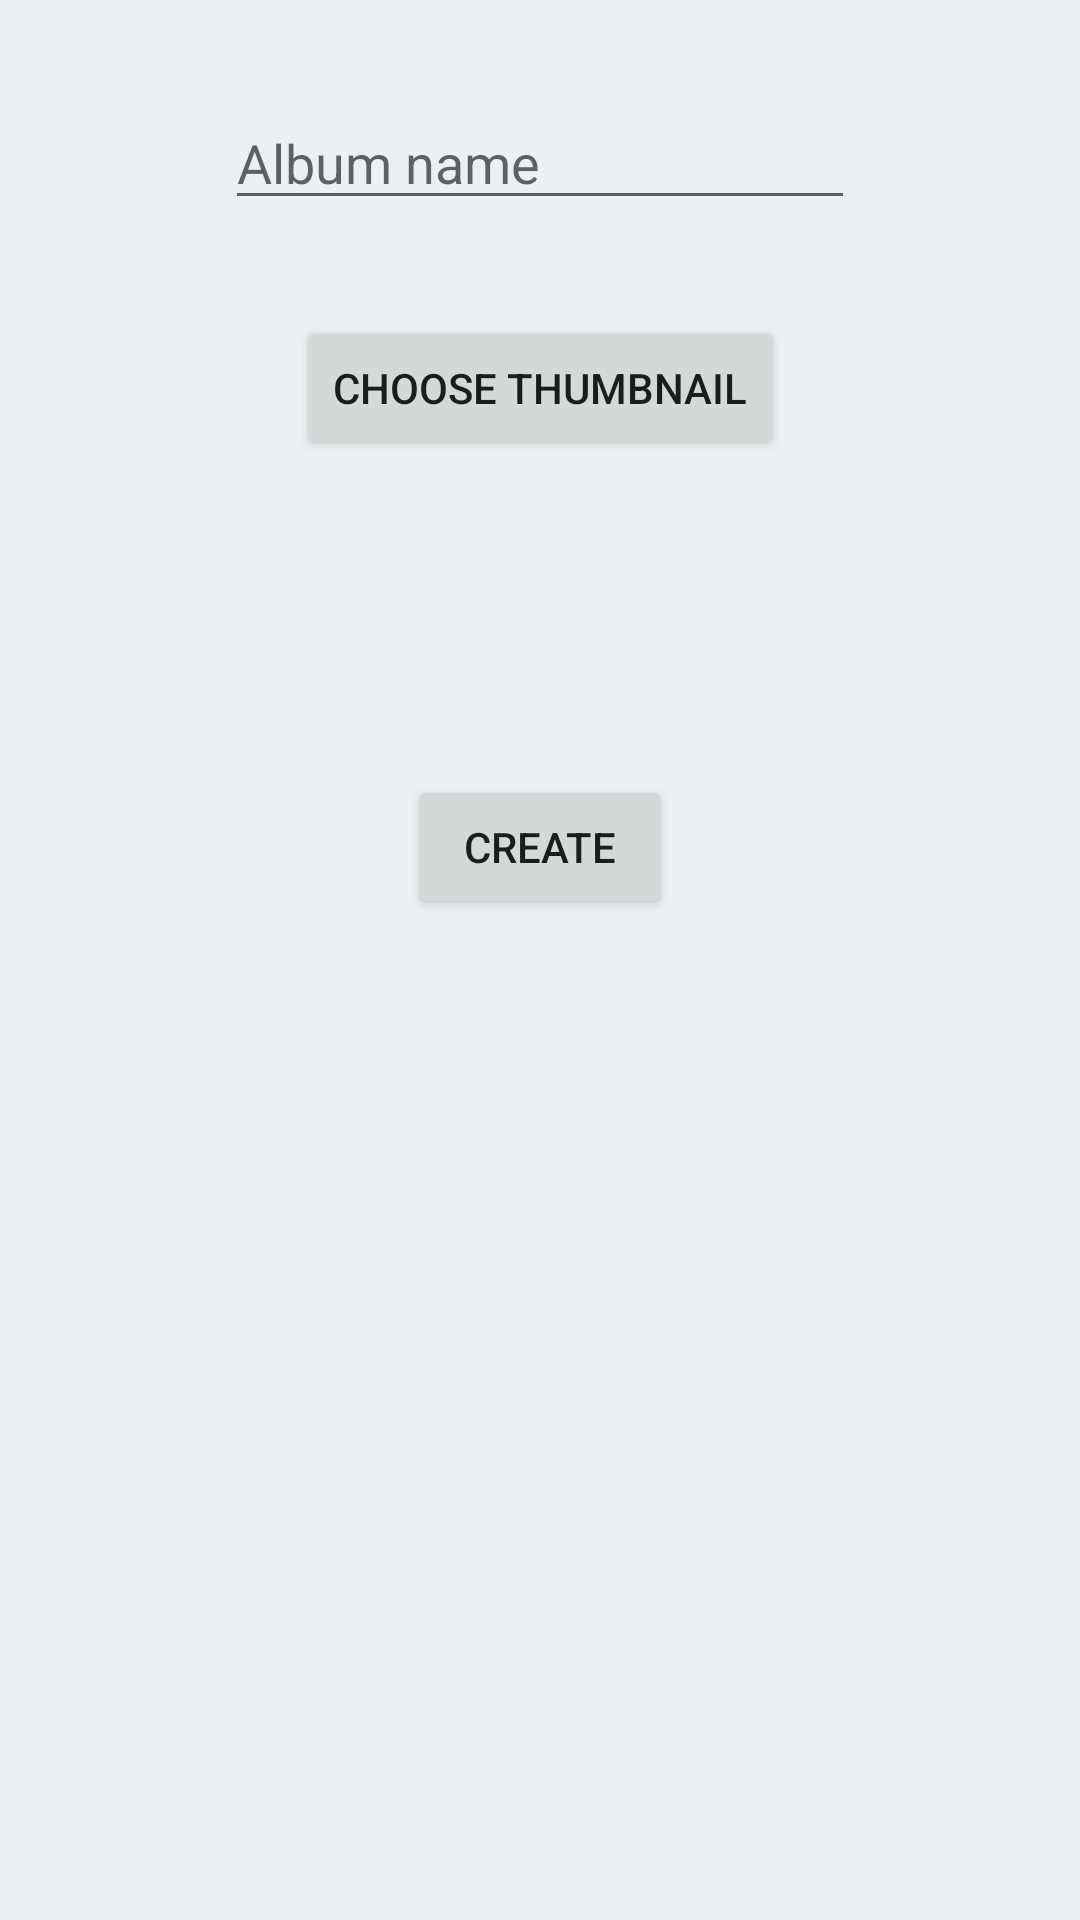

Reconstruct the res/layout file that produces this screen, plus the resources it refers to.
<!-- AndroidManifest.xml: application theme Theme.PhotoCollection -->
<!-- res/layout/activity_create_album.xml -->
<?xml version="1.0" encoding="utf-8"?>
<androidx.constraintlayout.widget.ConstraintLayout xmlns:android="http://schemas.android.com/apk/res/android"
    xmlns:app="http://schemas.android.com/apk/res-auto"
    xmlns:tools="http://schemas.android.com/tools"
    android:layout_width="match_parent"
    android:layout_height="match_parent"
    tools:context=".CreateAlbumActivity">

    <ScrollView
        android:layout_width="match_parent"
        android:layout_height="match_parent"
        android:background="@color/blue_white"
        android:overScrollMode="never"
        app:layout_constraintBottom_toBottomOf="parent"
        app:layout_constraintEnd_toEndOf="parent"
        app:layout_constraintHorizontal_bias="0.0"
        app:layout_constraintStart_toStartOf="parent"
        app:layout_constraintTop_toTopOf="parent"
        app:layout_constraintVertical_bias="0.0">

        <androidx.constraintlayout.widget.ConstraintLayout
            android:layout_width="match_parent"
            android:layout_height="match_parent"
            android:orientation="vertical">

            <Button
                android:id="@+id/button2"
                android:layout_width="wrap_content"
                android:layout_height="wrap_content"
                android:layout_marginTop="32dp"
                android:onClick="chooseThumbnail"
                android:text="@string/choose_thumbnail_button"
                app:layout_constraintEnd_toEndOf="parent"
                app:layout_constraintStart_toStartOf="parent"
                app:layout_constraintTop_toBottomOf="@+id/create_album_name_text_view" />

            <ImageView
                android:id="@+id/create_album_thumnail_image_view"
                android:layout_width="0dp"
                android:layout_height="wrap_content"
                android:layout_marginStart="8dp"
                android:layout_marginEnd="8dp"
                android:adjustViewBounds="true"
                android:cropToPadding="true"
                app:layout_constraintBottom_toBottomOf="parent"
                app:layout_constraintEnd_toEndOf="parent"
                app:layout_constraintStart_toStartOf="parent"
                app:layout_constraintTop_toBottomOf="@+id/button2"
                app:layout_constraintVertical_bias="0.3"
                tools:srcCompat="@tools:sample/backgrounds/scenic" />

            <EditText
                android:id="@+id/create_album_name_text_view"
                android:layout_width="wrap_content"
                android:layout_height="wrap_content"
                android:layout_marginTop="32dp"
                android:ems="10"
                android:hint="@string/album_name_hint"
                android:inputType="textPersonName"
                app:layout_constraintEnd_toEndOf="parent"
                app:layout_constraintStart_toStartOf="parent"
                app:layout_constraintTop_toTopOf="parent" />

            <Button
                android:id="@+id/button3"
                android:layout_width="wrap_content"
                android:layout_height="wrap_content"
                android:layout_marginTop="8dp"
                android:onClick="createAlbum"
                android:text="@string/create_album_button"
                app:layout_constraintEnd_toEndOf="parent"
                app:layout_constraintStart_toStartOf="parent"
                app:layout_constraintTop_toBottomOf="@+id/create_album_error_text_view" />

            <TextView
                android:id="@+id/create_album_error_text_view"
                android:layout_width="wrap_content"
                android:layout_height="wrap_content"
                android:layout_marginTop="24dp"
                android:textColor="@color/red"
                android:textSize="20sp"
                app:layout_constraintEnd_toEndOf="parent"
                app:layout_constraintStart_toStartOf="parent"
                app:layout_constraintTop_toBottomOf="@+id/create_album_thumnail_image_view" />
        </androidx.constraintlayout.widget.ConstraintLayout>
    </ScrollView>

</androidx.constraintlayout.widget.ConstraintLayout>
<!-- resources referenced by this layout -->
<resources>
  <color name="blue_white">#edeff2</color>
  <color name="red">#FF0000</color>
  <string name="album_name_hint">Album name</string>
  <string name="choose_thumbnail_button">Choose Thumbnail</string>
  <string name="create_album_button">Create</string>
  <style name="Theme.PhotoCollection" parent="Theme.MaterialComponents.DayNight.DarkActionBar">
          
          <item name="colorPrimary">@color/purple_500</item>
          <item name="colorPrimaryVariant">@color/purple_700</item>
          <item name="colorOnPrimary">@color/white</item>
          
          <item name="colorSecondary">@color/teal_200</item>
          <item name="colorSecondaryVariant">@color/teal_700</item>
          <item name="colorOnSecondary">@color/black</item>
          
          <item name="android:statusBarColor" tools:targetApi="l">?attr/colorPrimaryVariant</item>
          
      </style>
  <color name="purple_500">#FF6200EE</color>
  <color name="purple_700">#FF3700B3</color>
  <color name="white">#FFFFFFFF</color>
  <color name="teal_200">#FF03DAC5</color>
  <color name="teal_700">#FF018786</color>
  <color name="black">#FF000000</color>
</resources>
